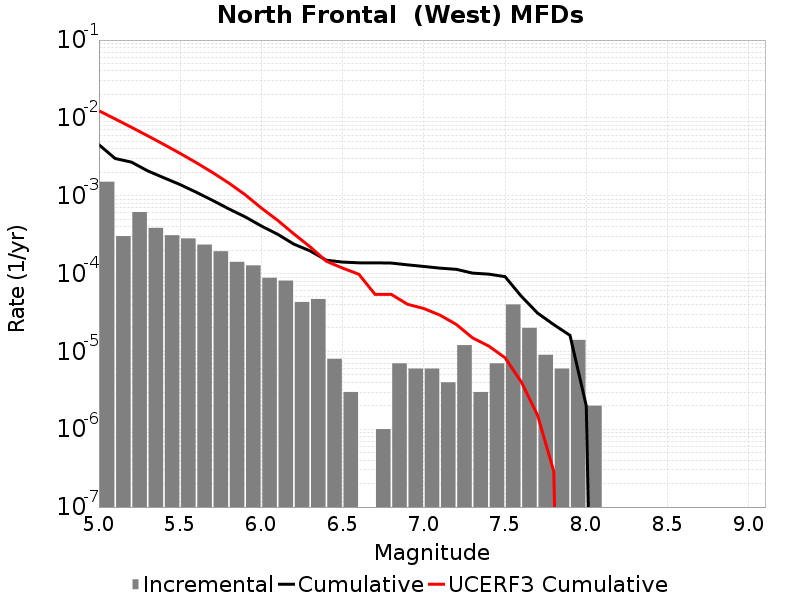

Source data for this figure (header and first rows):
Magnitude, Incremental Rate, Cumulative Rate, UCERF3 Cumulative Rate
5.05, 0.001513, 0.004519, 0.01235
5.15, 3.0290848E-4, 0.003006, 0.009688
5.25, 6.1685004E-4, 0.002703, 0.007572
5.35, 3.8615815E-4, 0.002086, 0.005891
5.45, 3.1093255E-4, 0.0017, 0.004556
5.55, 2.828483E-4, 0.001389, 0.003496
5.65, 2.3570693E-4, 0.001106, 0.002653
5.75, 1.9358059E-4, 8.706111E-4, 0.001984
5.85, 1.4142416E-4, 6.7703053E-4, 0.001452
5.95, 1.2738204E-4, 5.356064E-4, 0.00103
6.05, 8.826472E-5, 4.0822435E-4, 6.948901E-4
6.15, 8.124366E-5, 3.1995962E-4, 4.8305676E-4
6.25, 4.3129352E-5, 2.3871596E-4, 3.2339786E-4
6.35, 4.7141388E-5, 1.955866E-4, 2.2056825E-4
6.45, 8.024066E-6, 1.4844522E-4, 1.4388429E-4
6.55, 3.0090246E-6, 1.4042115E-4, 1.1756023E-4
6.65, 0.0, 1.3741212E-4, 9.7998454E-5
6.75, 1.0030083E-6, 1.3741212E-4, 5.396922E-5
6.85, 7.0210576E-6, 1.3640911E-4, 5.396922E-5
6.95, 6.018049E-6, 1.2938806E-4, 4.0273917E-5
7.05, 6.018049E-6, 1.2337002E-4, 3.555355E-5
7.15, 4.012033E-6, 1.1735196E-4, 2.9205481E-5
7.25, 1.2036098E-5, 1.1333993E-4, 2.220037E-5
7.35, 3.0090246E-6, 1.0130383E-4, 1.4917843E-5
7.45, 7.0210576E-6, 9.8294804E-5, 1.1704093E-5
7.55, 4.012033E-5, 9.1273745E-5, 8.2900015E-6
7.65, 2.0060164E-5, 5.115342E-5, 4.0545556E-6
7.75, 9.027074E-6, 3.1093256E-5, 1.5201978E-6
7.85, 6.018049E-6, 2.206618E-5, 2.8760329E-7
7.95, 1.4042115E-5, 1.6048132E-5, 0.0
8.05, 2.0060165E-6, 2.0060165E-6, 0.0
8.15, 0.0, 0.0, 0.0
8.25, 0.0, 0.0, 0.0
8.35, 0.0, 0.0, 0.0
8.45, 0.0, 0.0, 0.0
8.55, 0.0, 0.0, 0.0
8.65, 0.0, 0.0, 0.0
8.75, 0.0, 0.0, 0.0
8.85, 0.0, 0.0, 0.0
8.95, 0.0, 0.0, 0.0
9.05, 0.0, 0.0, 0.0
